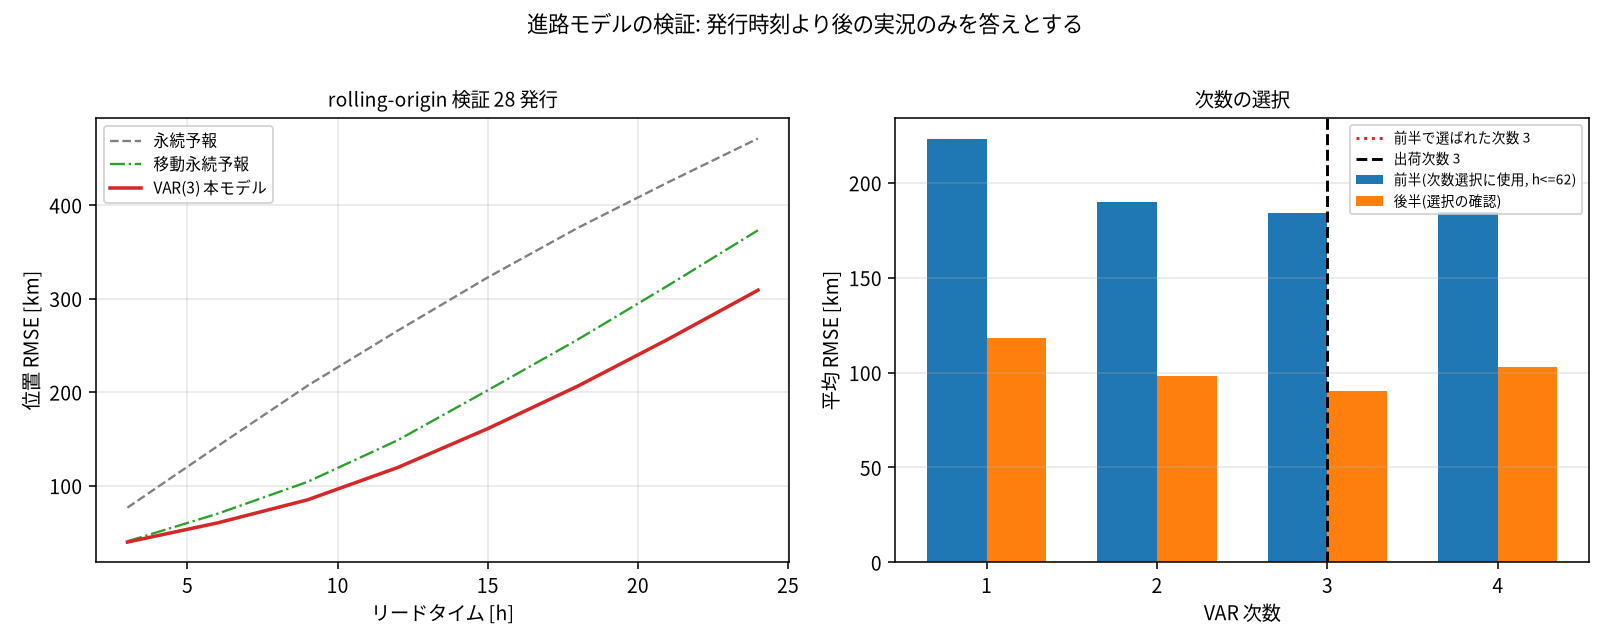

Source data for this figure (header and first rows):
lead_h, n, rmse_var_km, rmse_persistence_km, rmse_motion_persistence_km, mae_var_km, max_var_km, skill_vs_persistence, skill_vs_motion
3, 28, 39.6, 76.4, 40.4, 33.7, 76.7, 0.481, 0.019
6, 27, 60.1, 142.1, 69.9, 53.3, 111.5, 0.577, 0.14
9, 26, 84.8, 206.8, 104.0, 73.9, 162.8, 0.59, 0.185
12, 25, 119.3, 265.6, 148.5, 105.0, 217.1, 0.551, 0.197
15, 24, 160.9, 322.6, 201.9, 143.0, 334.1, 0.501, 0.203
18, 23, 206.4, 375.6, 256.2, 183.3, 451.6, 0.45, 0.194
21, 22, 256.4, 424.2, 313.8, 226.0, 561.6, 0.396, 0.183
24, 21, 308.9, 471.1, 373.0, 273.0, 655.7, 0.344, 0.172
